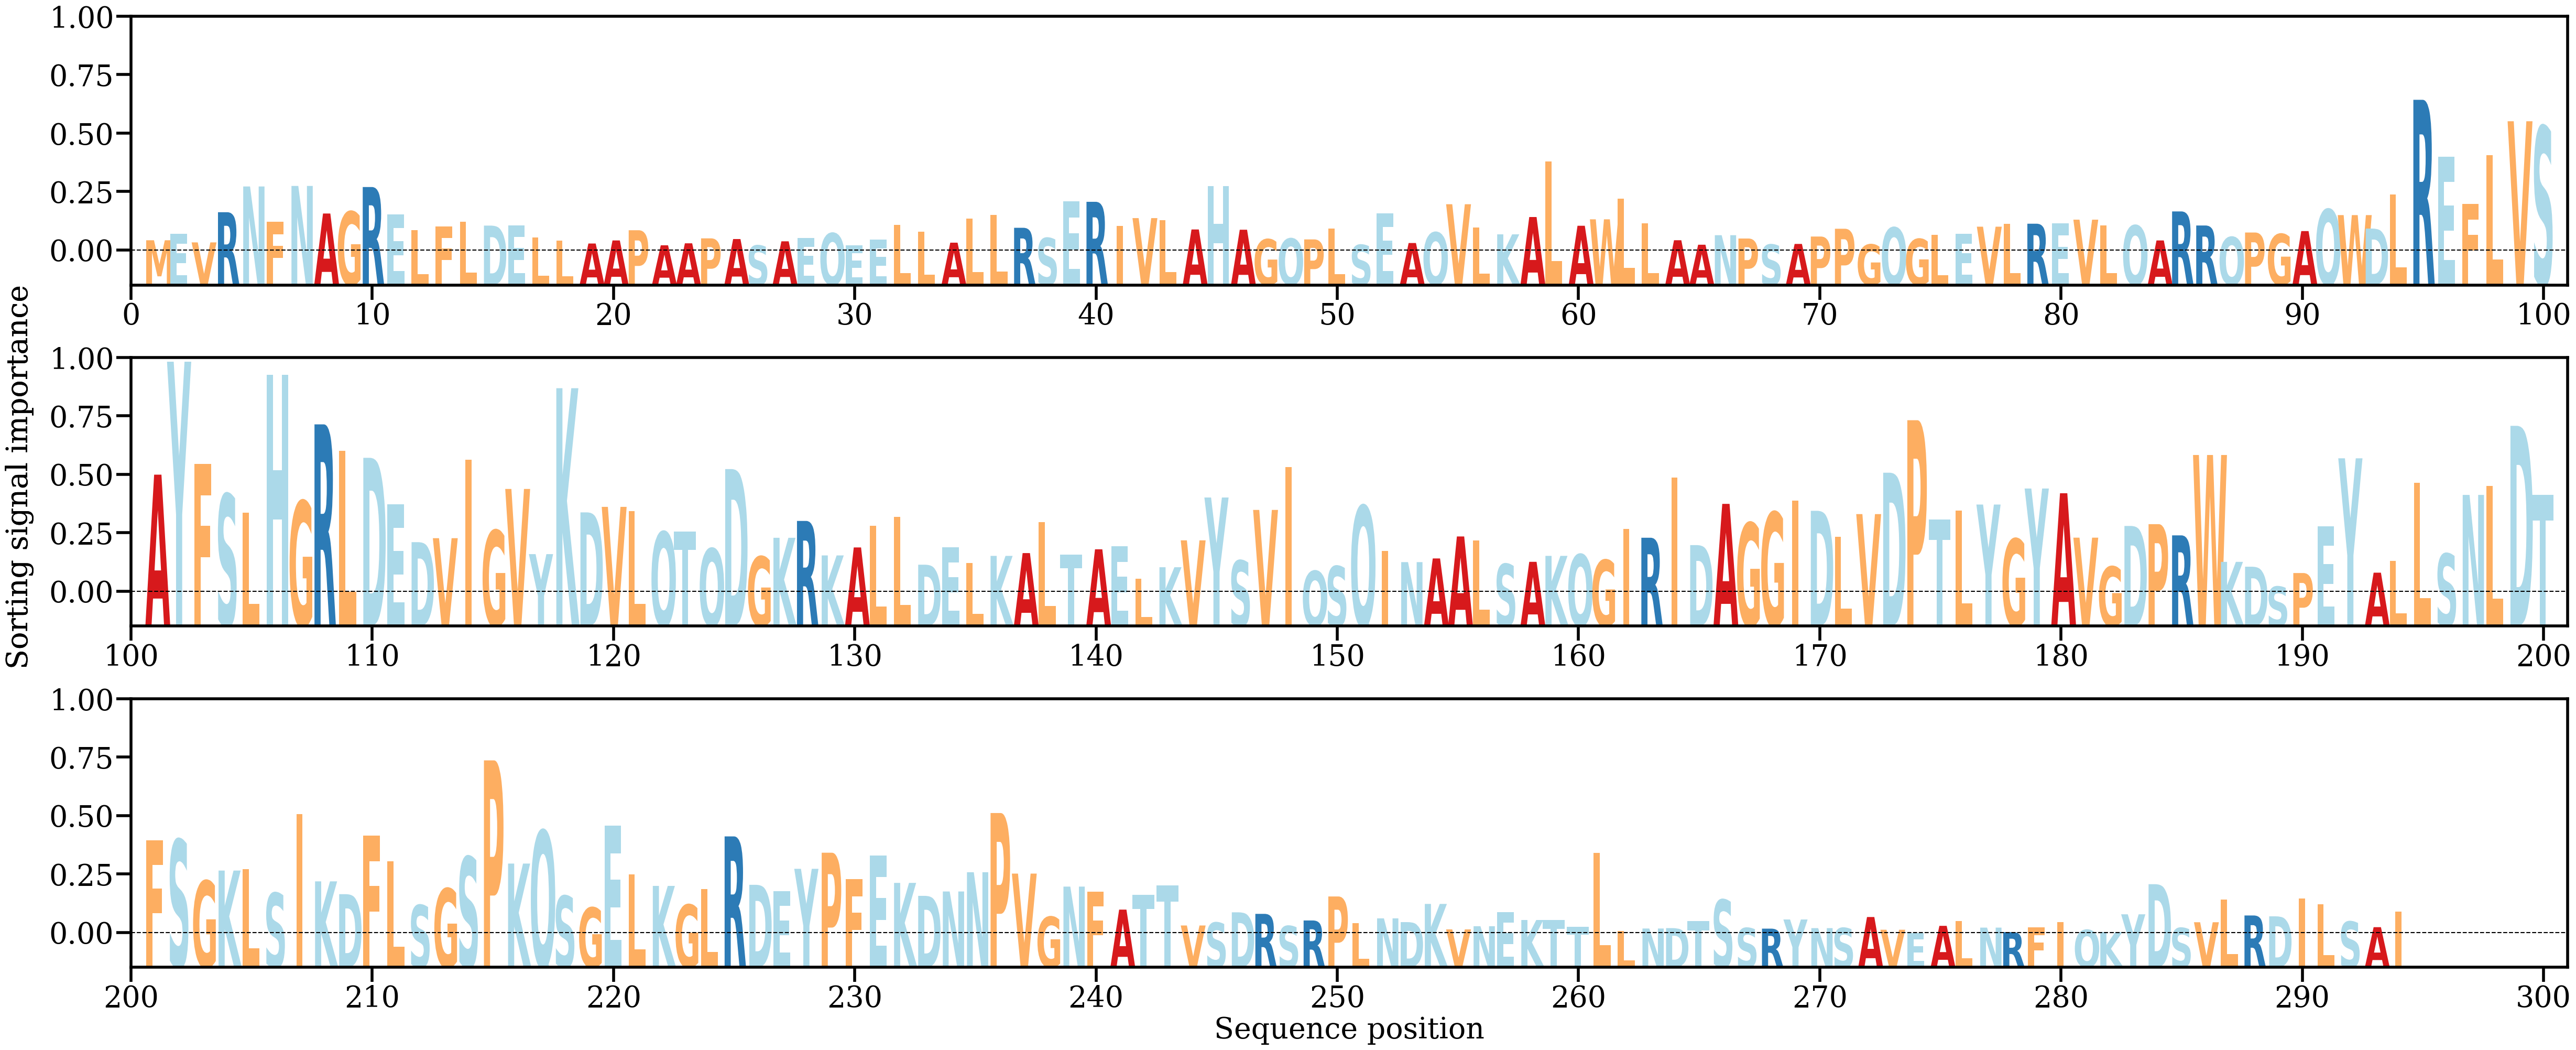

Values plotted in this chart, from the file beside it:
AA, Alpha
M, [0.00081794]
E, [0.00126498]
V, [0.00066421]
R, [0.00283657]
N, [0.00468882]
F, [0.00214794]
N, [0.00472774]
A, [0.00274299]
G, [0.00287869]
R, [0.00464877]
E, [0.00267556]
L, [0.00156393]
F, [0.00181765]
L, [0.00215627]
D, [0.00187308]
E, [0.00187491]
L, [0.00100168]
L, [0.00079779]
A, [0.00058414]
A, [0.00080463]
P, [0.00153908]
A, [0.0004556]
A, [0.00059877]
P, [0.00095459]
A, [0.00090588]
S, [0.00044171]
A, [0.00074221]
E, [0.00099482]
Q, [0.00132747]
E, [0.00046282]
E, [0.00085355]
L, [0.00191054]
L, [0.00144434]
A, [0.00064455]
L, [0.00238528]
L, [0.00263941]
R, [0.00171513]
S, [0.0009781]
E, [0.00360416]
R, [0.00358499]
I, [0.00184311]
V, [0.00241173]
L, [0.0022707]
A, [0.00159469]
H, [0.00470869]
A, [0.00157562]
G, [0.00088722]
Q, [0.00093986]
P, [0.00087906]
L, [0.00165361]
S, [0.00048763]
E, [0.00276381]
A, [0.00061946]
Q, [0.00138397]
V, [0.00341066]
L, [0.00173293]
K, [0.00124418]
A, [0.00249022]
L, [0.00650178]
A, [0.00186137]
... 234 more rows
